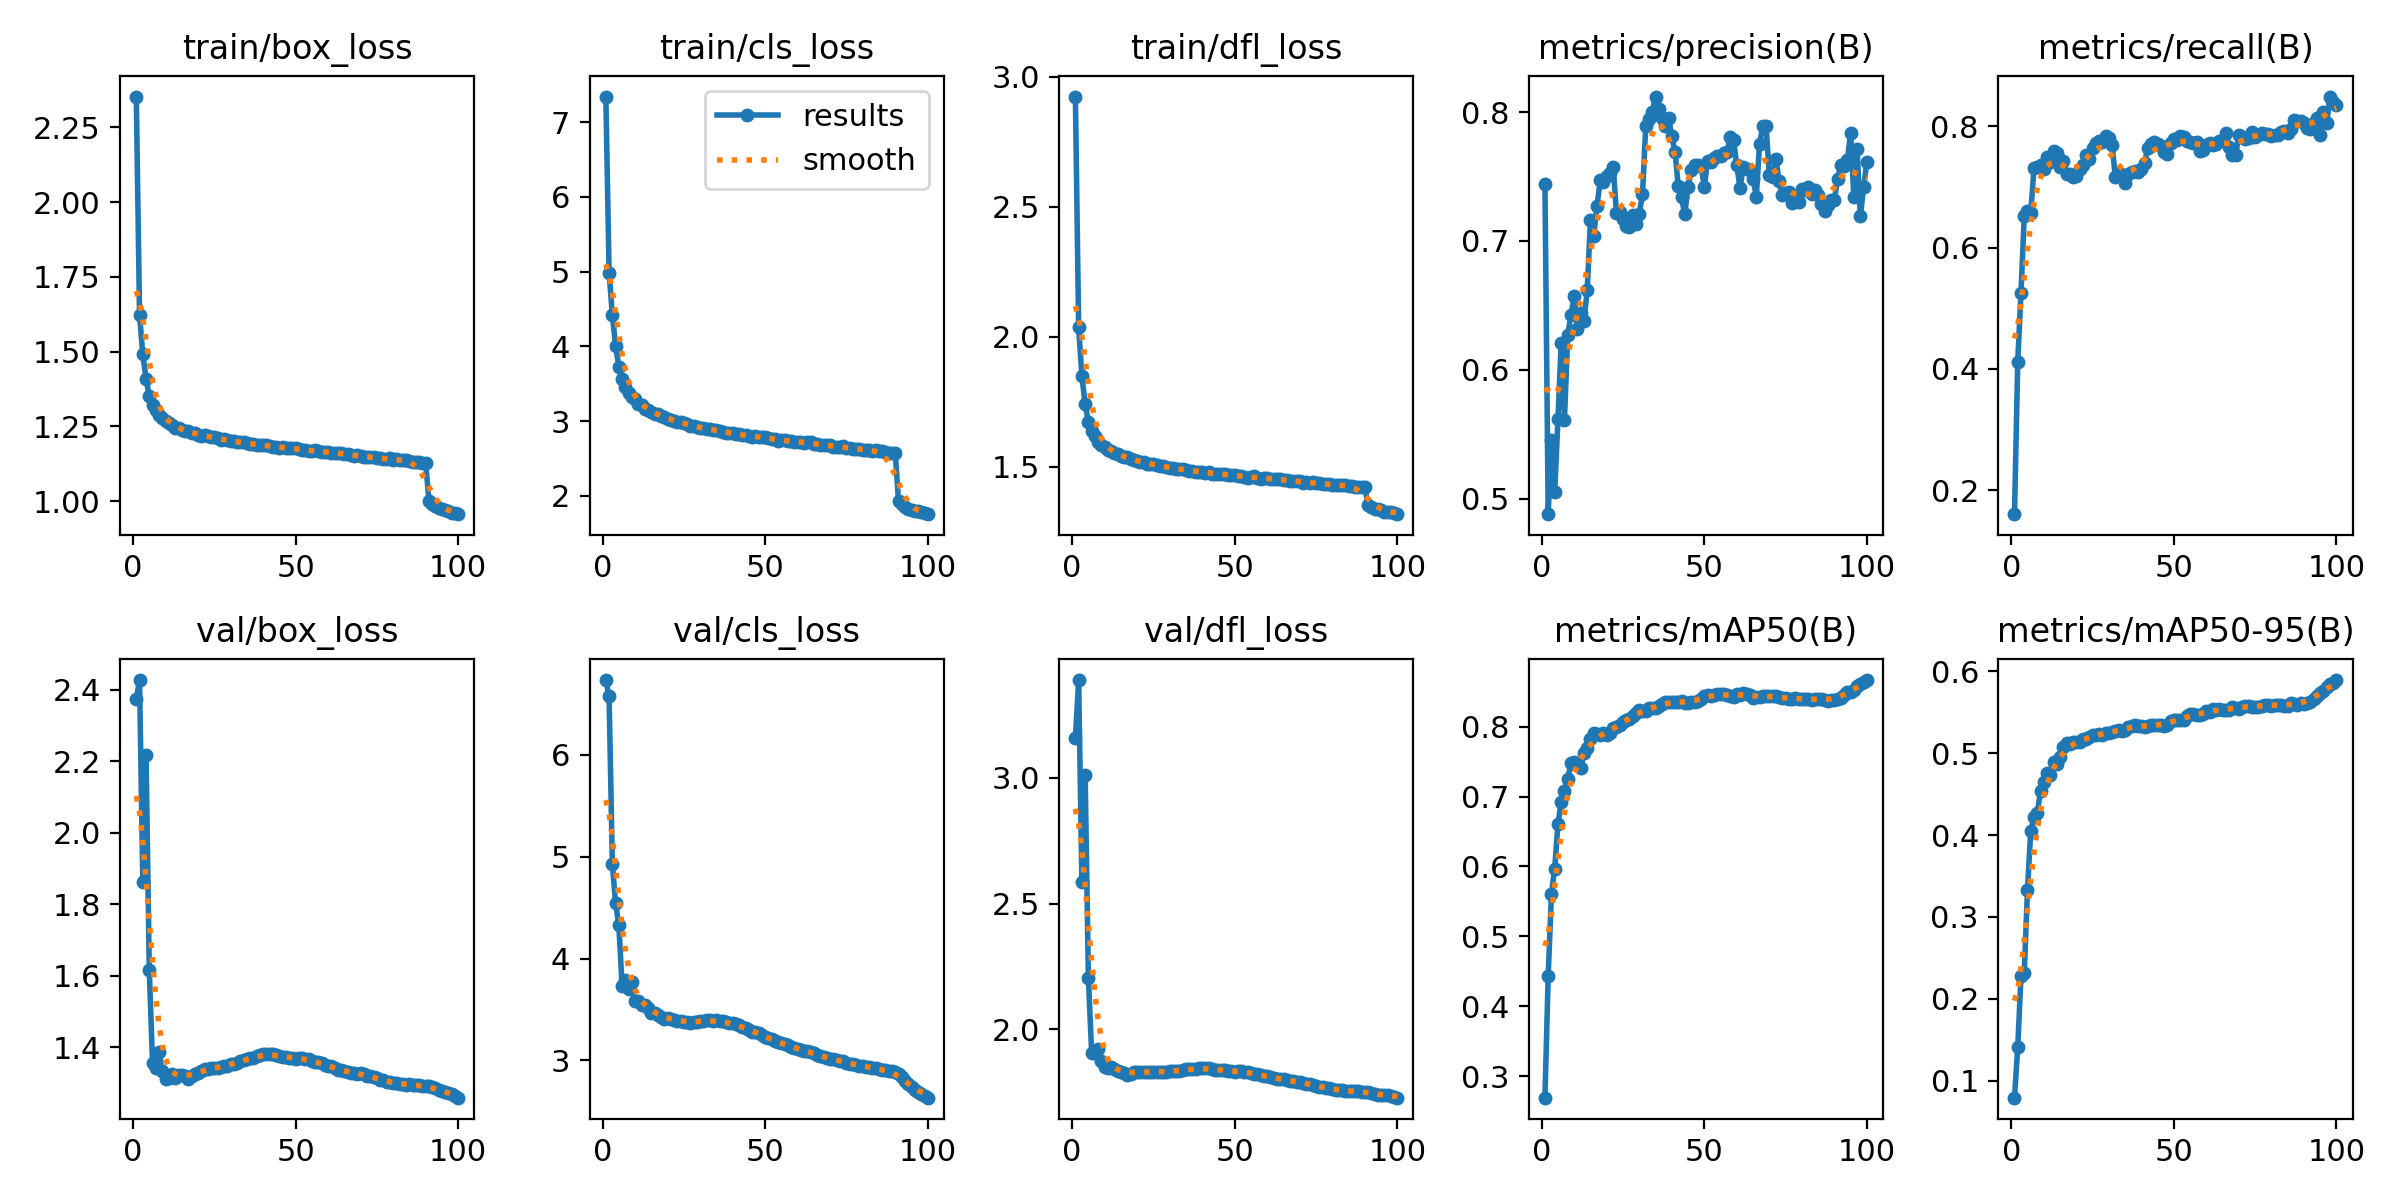

The table this chart was drawn from, first rows:
epoch, time, train/box_loss, train/cls_loss, train/dfl_loss, metrics/precision(B), metrics/recall(B), metrics/mAP50(B), metrics/mAP50-95(B), val/box_loss, val/cls_loss, val/dfl_loss, lr/pg0, lr/pg1, lr/pg2
1, 188.5, 2.353, 7.343, 2.924, 0.7445, 0.1608, 0.2693, 0.07917, 2.374, 6.733, 3.157, 0.003332, 0.003332, 0.003332
2, 328.2, 1.623, 4.989, 2.037, 0.4881, 0.4118, 0.4438, 0.1411, 2.427, 6.574, 3.389, 0.0066, 0.0066, 0.0066
3, 469.8, 1.491, 4.421, 1.85, 0.546, 0.5259, 0.5612, 0.2276, 1.864, 4.929, 2.584, 0.009801, 0.009801, 0.009801
4, 606.4, 1.409, 4.006, 1.74, 0.5049, 0.6512, 0.597, 0.2316, 2.218, 4.541, 3.012, 0.009703, 0.009703, 0.009703
5, 745.3, 1.351, 3.73, 1.673, 0.5619, 0.6604, 0.6605, 0.3333, 1.615, 4.324, 2.203, 0.009604, 0.009604, 0.009604
6, 882.4, 1.321, 3.56, 1.639, 0.6211, 0.6572, 0.6924, 0.4053, 1.358, 3.732, 1.906, 0.009505, 0.009505, 0.009505
7, 1018, 1.304, 3.463, 1.617, 0.5612, 0.7309, 0.7079, 0.4222, 1.342, 3.786, 1.906, 0.009406, 0.009406, 0.009406
8, 1153, 1.287, 3.376, 1.597, 0.627, 0.7329, 0.7247, 0.4267, 1.386, 3.696, 1.923, 0.009307, 0.009307, 0.009307
9, 1290, 1.277, 3.324, 1.586, 0.6425, 0.7355, 0.7486, 0.4536, 1.334, 3.774, 1.876, 0.009208, 0.009208, 0.009208
10, 1427, 1.269, 3.291, 1.576, 0.6571, 0.73, 0.7492, 0.4649, 1.313, 3.583, 1.849, 0.009109, 0.009109, 0.009109
11, 1565, 1.26, 3.236, 1.566, 0.632, 0.7492, 0.745, 0.4763, 1.316, 3.581, 1.847, 0.00901, 0.00901, 0.00901
12, 1701, 1.256, 3.21, 1.561, 0.6442, 0.7415, 0.7414, 0.4734, 1.326, 3.547, 1.848, 0.008911, 0.008911, 0.008911
13, 1836, 1.245, 3.169, 1.551, 0.6379, 0.7593, 0.7627, 0.4888, 1.313, 3.546, 1.841, 0.008812, 0.008812, 0.008812
14, 1973, 1.244, 3.152, 1.548, 0.6617, 0.7558, 0.769, 0.4872, 1.323, 3.515, 1.836, 0.008713, 0.008713, 0.008713
15, 2108, 1.238, 3.117, 1.54, 0.7162, 0.7321, 0.7825, 0.4952, 1.322, 3.469, 1.83, 0.008614, 0.008614, 0.008614
16, 2243, 1.233, 3.1, 1.538, 0.7042, 0.7423, 0.7906, 0.5071, 1.32, 3.461, 1.825, 0.008515, 0.008515, 0.008515
17, 2379, 1.235, 3.099, 1.536, 0.7271, 0.7212, 0.7901, 0.5125, 1.311, 3.442, 1.818, 0.008416, 0.008416, 0.008416
18, 2515, 1.228, 3.066, 1.528, 0.747, 0.7215, 0.7884, 0.5115, 1.32, 3.43, 1.823, 0.008317, 0.008317, 0.008317
19, 2650, 1.228, 3.053, 1.526, 0.7455, 0.7169, 0.7904, 0.5132, 1.327, 3.409, 1.829, 0.008218, 0.008218, 0.008218
20, 2787, 1.222, 3.028, 1.522, 0.7506, 0.718, 0.7888, 0.5138, 1.329, 3.416, 1.828, 0.008119, 0.008119, 0.008119
21, 2924, 1.219, 3.015, 1.519, 0.7524, 0.7296, 0.791, 0.5133, 1.335, 3.405, 1.83, 0.00802, 0.00802, 0.00802
22, 3061, 1.22, 3.008, 1.517, 0.7573, 0.7367, 0.7977, 0.5177, 1.339, 3.4, 1.831, 0.007921, 0.007921, 0.007921
23, 3198, 1.218, 2.995, 1.513, 0.7215, 0.7528, 0.7994, 0.5168, 1.34, 3.386, 1.83, 0.007822, 0.007822, 0.007822
24, 3334, 1.214, 2.986, 1.51, 0.7224, 0.7461, 0.8024, 0.5192, 1.343, 3.385, 1.831, 0.007723, 0.007723, 0.007723
25, 3470, 1.213, 2.976, 1.51, 0.717, 0.7635, 0.8068, 0.5218, 1.342, 3.38, 1.831, 0.007624, 0.007624, 0.007624
26, 3607, 1.21, 2.959, 1.508, 0.7118, 0.7725, 0.8101, 0.5222, 1.344, 3.373, 1.831, 0.007525, 0.007525, 0.007525
27, 3742, 1.204, 2.933, 1.502, 0.7111, 0.7752, 0.8107, 0.5235, 1.346, 3.371, 1.831, 0.007426, 0.007426, 0.007426
28, 3879, 1.207, 2.932, 1.502, 0.7203, 0.7737, 0.8146, 0.5226, 1.348, 3.372, 1.831, 0.007327, 0.007327, 0.007327
29, 4015, 1.203, 2.928, 1.501, 0.7133, 0.7842, 0.8193, 0.5248, 1.349, 3.377, 1.832, 0.007228, 0.007228, 0.007228
30, 4156, 1.201, 2.908, 1.494, 0.721, 0.7812, 0.8232, 0.5251, 1.353, 3.382, 1.833, 0.007129, 0.007129, 0.007129
31, 4291, 1.201, 2.908, 1.495, 0.7363, 0.7692, 0.8226, 0.5262, 1.355, 3.386, 1.833, 0.00703, 0.00703, 0.00703
32, 4429, 1.197, 2.895, 1.491, 0.7891, 0.7169, 0.8228, 0.5273, 1.356, 3.395, 1.833, 0.006931, 0.006931, 0.006931
33, 4565, 1.198, 2.89, 1.491, 0.7948, 0.7226, 0.826, 0.5282, 1.361, 3.397, 1.835, 0.006832, 0.006832, 0.006832
34, 4701, 1.197, 2.884, 1.492, 0.8002, 0.7185, 0.8261, 0.5272, 1.364, 3.391, 1.837, 0.006733, 0.006733, 0.006733
35, 4838, 1.193, 2.878, 1.489, 0.812, 0.7058, 0.8271, 0.5283, 1.368, 3.397, 1.841, 0.006634, 0.006634, 0.006634
36, 4975, 1.192, 2.868, 1.485, 0.8027, 0.7207, 0.8302, 0.5321, 1.37, 3.388, 1.841, 0.006535, 0.006535, 0.006535
37, 5110, 1.192, 2.86, 1.485, 0.7954, 0.7238, 0.8324, 0.5332, 1.372, 3.383, 1.842, 0.006436, 0.006436, 0.006436
38, 5247, 1.188, 2.845, 1.481, 0.7889, 0.7265, 0.8353, 0.5345, 1.375, 3.372, 1.844, 0.006337, 0.006337, 0.006337
39, 5384, 1.188, 2.847, 1.481, 0.7957, 0.7247, 0.8351, 0.5336, 1.378, 3.366, 1.846, 0.006238, 0.006238, 0.006238
40, 5521, 1.188, 2.842, 1.48, 0.7812, 0.7301, 0.8353, 0.5331, 1.381, 3.365, 1.846, 0.006139, 0.006139, 0.006139
41, 5656, 1.186, 2.827, 1.478, 0.7693, 0.7397, 0.8353, 0.5326, 1.382, 3.36, 1.845, 0.00604, 0.00604, 0.00604
42, 5795, 1.185, 2.827, 1.479, 0.7424, 0.7647, 0.8358, 0.5329, 1.383, 3.344, 1.844, 0.005941, 0.005941, 0.005941
43, 5938, 1.18, 2.816, 1.474, 0.7338, 0.7704, 0.8362, 0.5341, 1.382, 3.331, 1.844, 0.005842, 0.005842, 0.005842
44, 6074, 1.181, 2.809, 1.473, 0.7207, 0.7746, 0.834, 0.5343, 1.378, 3.313, 1.839, 0.005743, 0.005743, 0.005743
45, 6210, 1.179, 2.797, 1.471, 0.7422, 0.771, 0.8336, 0.5339, 1.376, 3.297, 1.838, 0.005644, 0.005644, 0.005644
46, 6345, 1.181, 2.794, 1.473, 0.755, 0.7674, 0.8355, 0.5345, 1.373, 3.282, 1.837, 0.005545, 0.005545, 0.005545
47, 6481, 1.179, 2.796, 1.471, 0.7589, 0.7576, 0.8353, 0.5332, 1.374, 3.279, 1.837, 0.005446, 0.005446, 0.005446
48, 6615, 1.177, 2.794, 1.468, 0.7587, 0.7541, 0.8365, 0.5347, 1.372, 3.267, 1.835, 0.005347, 0.005347, 0.005347
49, 6751, 1.177, 2.783, 1.468, 0.7581, 0.7725, 0.8402, 0.5395, 1.371, 3.25, 1.834, 0.005248, 0.005248, 0.005248
50, 6892, 1.177, 2.788, 1.469, 0.7421, 0.7782, 0.8435, 0.5403, 1.369, 3.232, 1.832, 0.005149, 0.005149, 0.005149
51, 7029, 1.173, 2.772, 1.465, 0.762, 0.7771, 0.8449, 0.5411, 1.37, 3.218, 1.832, 0.00505, 0.00505, 0.00505
52, 7164, 1.17, 2.765, 1.463, 0.7611, 0.7831, 0.8442, 0.5402, 1.372, 3.207, 1.834, 0.004951, 0.004951, 0.004951
53, 7301, 1.171, 2.758, 1.462, 0.7646, 0.7816, 0.8454, 0.541, 1.368, 3.19, 1.832, 0.004852, 0.004852, 0.004852
54, 7437, 1.168, 2.741, 1.458, 0.7656, 0.775, 0.8474, 0.5456, 1.367, 3.18, 1.83, 0.004753, 0.004753, 0.004753
55, 7574, 1.168, 2.743, 1.46, 0.7659, 0.7734, 0.846, 0.5479, 1.363, 3.167, 1.826, 0.004654, 0.004654, 0.004654
56, 7711, 1.17, 2.752, 1.463, 0.7683, 0.7726, 0.8461, 0.5481, 1.358, 3.158, 1.821, 0.004555, 0.004555, 0.004555
57, 7849, 1.167, 2.734, 1.457, 0.7688, 0.773, 0.8453, 0.5469, 1.359, 3.147, 1.821, 0.004456, 0.004456, 0.004456
58, 7984, 1.166, 2.731, 1.455, 0.7806, 0.7597, 0.844, 0.5467, 1.356, 3.136, 1.819, 0.004357, 0.004357, 0.004357
59, 8121, 1.165, 2.727, 1.457, 0.7783, 0.7614, 0.8422, 0.5475, 1.351, 3.123, 1.814, 0.004258, 0.004258, 0.004258
60, 8256, 1.163, 2.72, 1.456, 0.7586, 0.7693, 0.847, 0.5514, 1.35, 3.112, 1.813, 0.004159, 0.004159, 0.004159
... 40 more rows
